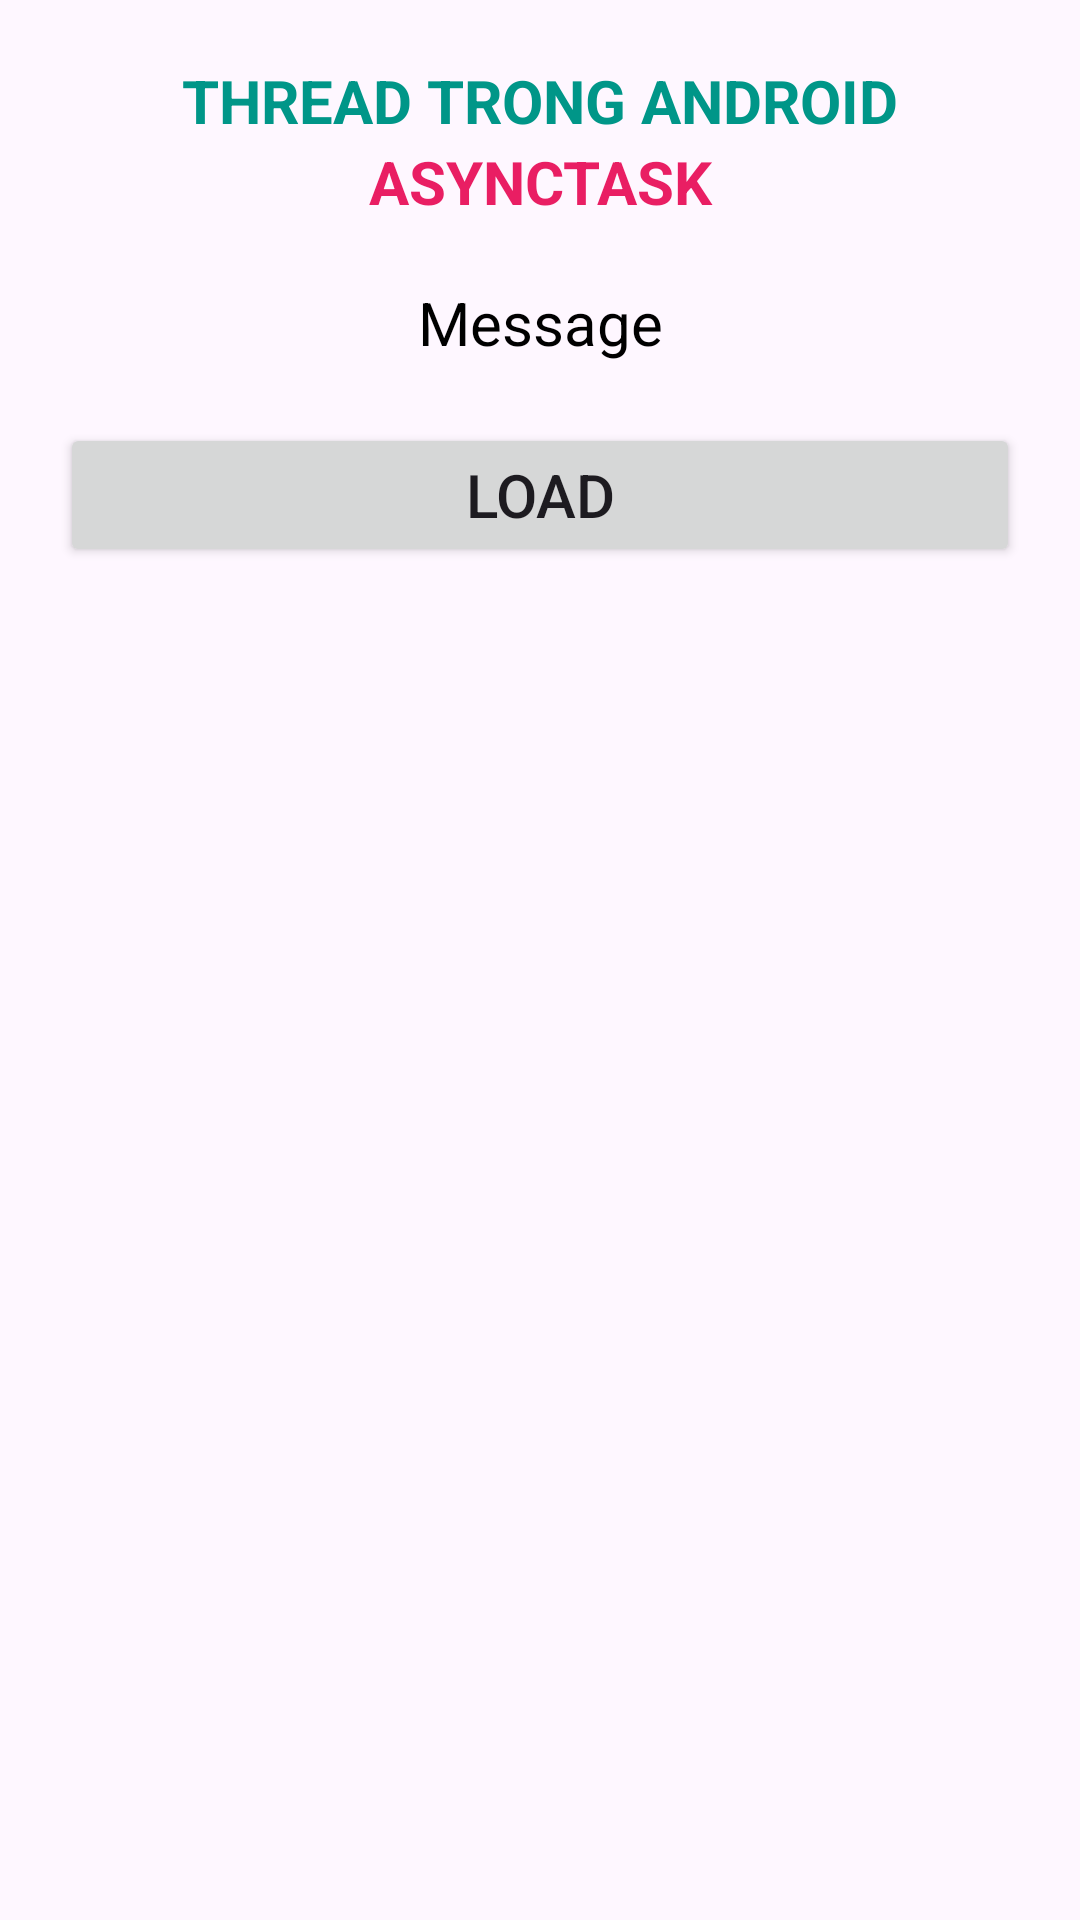

Produce the Android XML layout that renders to this screen, including the resource entries it uses.
<!-- AndroidManifest.xml: application theme Theme.Android_networking -->
<!-- res/layout/activity_bai3.xml -->
<?xml version="1.0" encoding="utf-8"?>
<LinearLayout xmlns:android="http://schemas.android.com/apk/res/android"
    xmlns:app="http://schemas.android.com/apk/res-auto"
    xmlns:tools="http://schemas.android.com/tools"
    android:layout_width="match_parent"
    android:layout_height="match_parent"
    android:padding="20dp"
    android:orientation="vertical"
    tools:context=".MainActivity">

    <TextView
        android:layout_width="match_parent"
        android:layout_height="wrap_content"
        android:text="Thread trong Android"
        android:textSize="20dp"
        android:textColor="#009688"
        android:textAllCaps="true"
        android:textStyle="bold"
        android:gravity="center"/>
    <TextView
        android:layout_width="match_parent"
        android:layout_height="wrap_content"
        android:text="AsyncTask"
        android:textSize="20dp"
        android:textColor="#E91E63"
        android:textAllCaps="true"
        android:textStyle="bold"
        android:gravity="center"/>
    <ImageView
        android:id="@+id/imgResult"
        android:layout_width="wrap_content"
        android:layout_height="wrap_content"
        android:layout_marginTop="20dp"
        android:layout_gravity="center"
        android:src="@drawable/fpt_polytechnic"/>
    <TextView
        android:id="@+id/tvMessage"
        android:layout_width="match_parent"
        android:layout_height="wrap_content"
        android:text="Message"
        android:textSize="20dp"
        android:textAlignment="center"
        android:textColor="@color/black"/>
    <Button
        android:id="@+id/btnLoad"
        android:layout_width="match_parent"
        android:layout_height="wrap_content"
        android:layout_marginTop="20dp"
        android:text="Load"
        android:textAllCaps="true"
        android:textSize="20dp" />
</LinearLayout>
<!-- resources referenced by this layout -->
<resources>
  <style name="Theme.Android_networking" parent="Base.Theme.Android_networking" />
  <style name="Base.Theme.Android_networking" parent="Theme.Material3.DayNight.NoActionBar">
          
          
      </style>
  <!-- not gathered from this repository: default colours our renderer supplied (Android Studio template values) -->
  <color name="black">#FF000000</color>
</resources>
